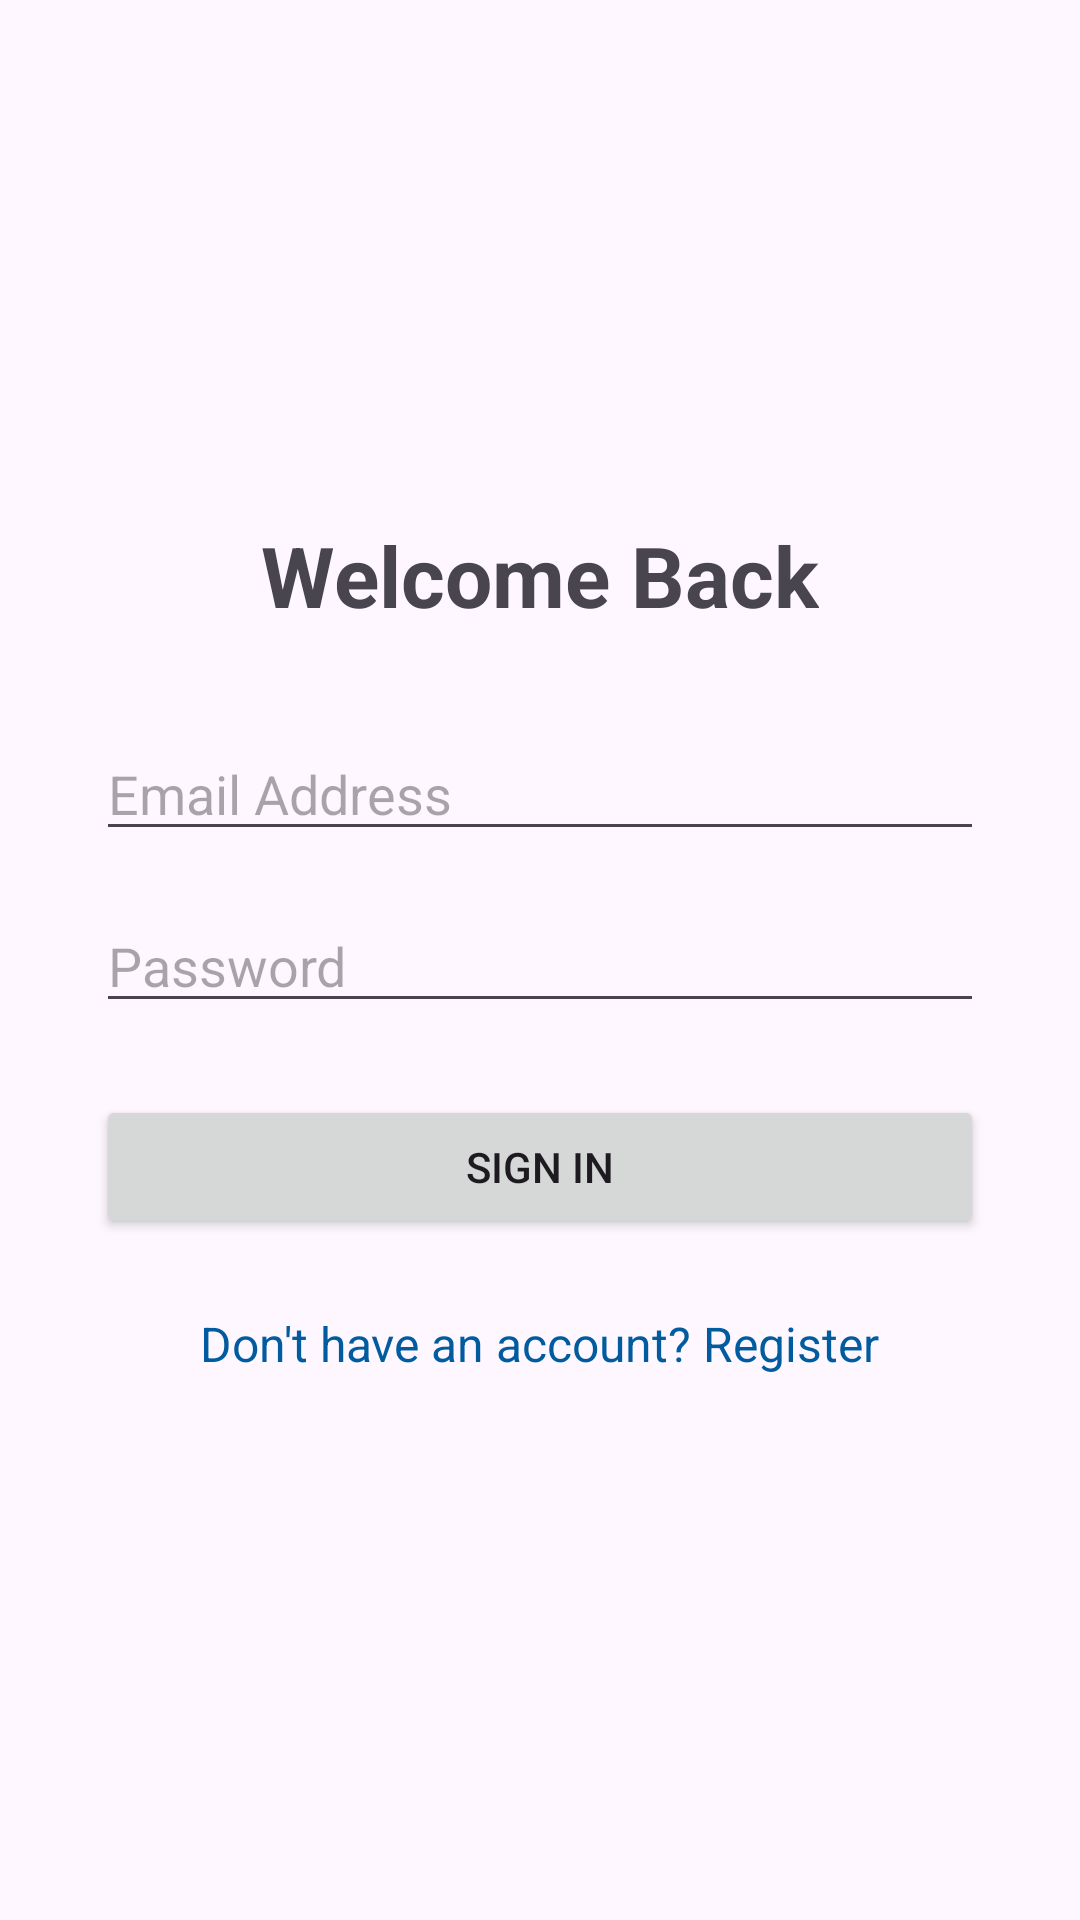

Reconstruct the res/layout file that produces this screen, plus the resources it refers to.
<!-- AndroidManifest.xml: application theme Theme.MyApplication -->
<!-- res/layout/fragment_login.xml -->
<?xml version="1.0" encoding="utf-8"?>
<LinearLayout xmlns:android="http://schemas.android.com/apk/res/android"
    android:layout_width="match_parent"
    android:layout_height="match_parent"
    android:orientation="vertical"
    android:padding="32dp"
    android:gravity="center">

    <TextView
        android:layout_width="wrap_content"
        android:layout_height="wrap_content"
        android:text="@string/title_login"
        android:textSize="28sp"
        android:textStyle="bold"
        android:layout_marginBottom="32dp"/>

    <EditText
        android:id="@+id/et_login_email"
        android:layout_width="match_parent"
        android:layout_height="wrap_content"
        android:hint="@string/hint_email"
        android:inputType="textEmailAddress"
        android:layout_marginBottom="16dp"/>

    <EditText
        android:id="@+id/et_login_password"
        android:layout_width="match_parent"
        android:layout_height="wrap_content"
        android:hint="@string/hint_password"
        android:inputType="textPassword"
        android:layout_marginBottom="24dp"/>

    <Button
        android:id="@+id/btn_login_submit"
        android:layout_width="match_parent"
        android:layout_height="wrap_content"
        android:text="@string/btn_sign_in"
        android:layout_marginBottom="16dp"/>

    <TextView
        android:id="@+id/tv_go_to_register"
        android:layout_width="wrap_content"
        android:layout_height="wrap_content"
        android:text="@string/link_go_register"
        android:textColor="#005B9F"
        android:textSize="16sp"
        android:padding="8dp"/>
</LinearLayout>
<!-- resources referenced by this layout -->
<resources>
  <string name="btn_sign_in">Sign In</string>
  <string name="hint_email">Email Address</string>
  <string name="hint_password">Password</string>
  <string name="link_go_register">Don\'t have an account? Register</string>
  <string name="title_login">Welcome Back</string>
  <style name="Theme.MyApplication" parent="Base.Theme.MyApplication" />
  <style name="Base.Theme.MyApplication" parent="Theme.Material3.DayNight.NoActionBar">
          <item name="colorPrimary">@color/primary_blue</item>
          <item name="colorSecondary">@color/secondary_orange</item>
      </style>
  <color name="primary_blue">#005B9F</color>
  <color name="secondary_orange">#FF8F00</color>
</resources>
